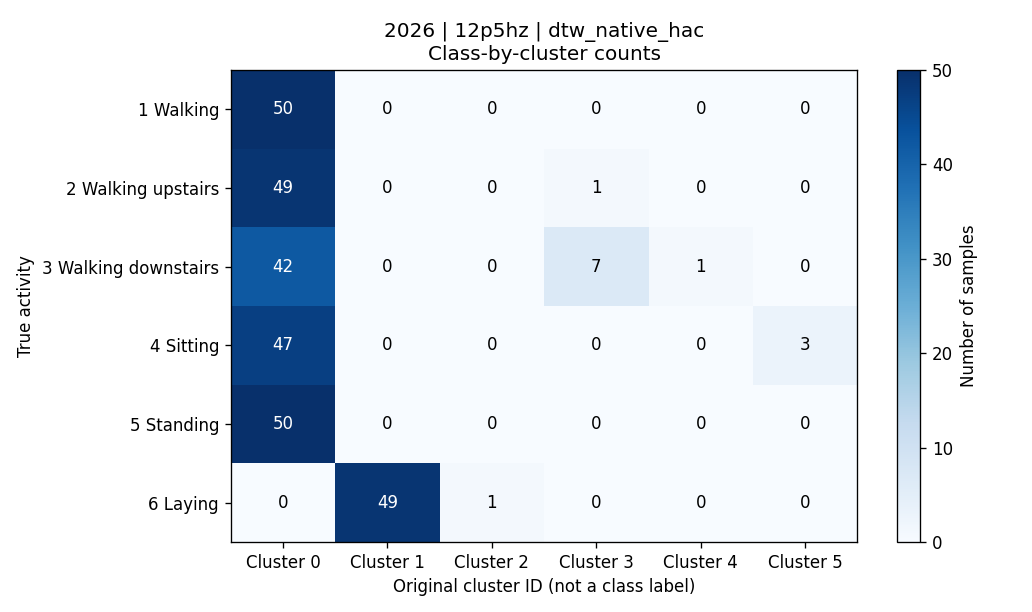

The file beside this chart, header and first rows:
activity, activity_name, cluster_0, cluster_1, cluster_2, cluster_3, cluster_4, cluster_5, total
1, 平地走路, 50, 0, 0, 0, 0, 0, 50
2, 上楼, 49, 0, 0, 1, 0, 0, 50
3, 下楼, 42, 0, 0, 7, 1, 0, 50
4, 坐着, 47, 0, 0, 0, 0, 3, 50
5, 站着, 50, 0, 0, 0, 0, 0, 50
6, 躺着, 0, 49, 1, 0, 0, 0, 50
